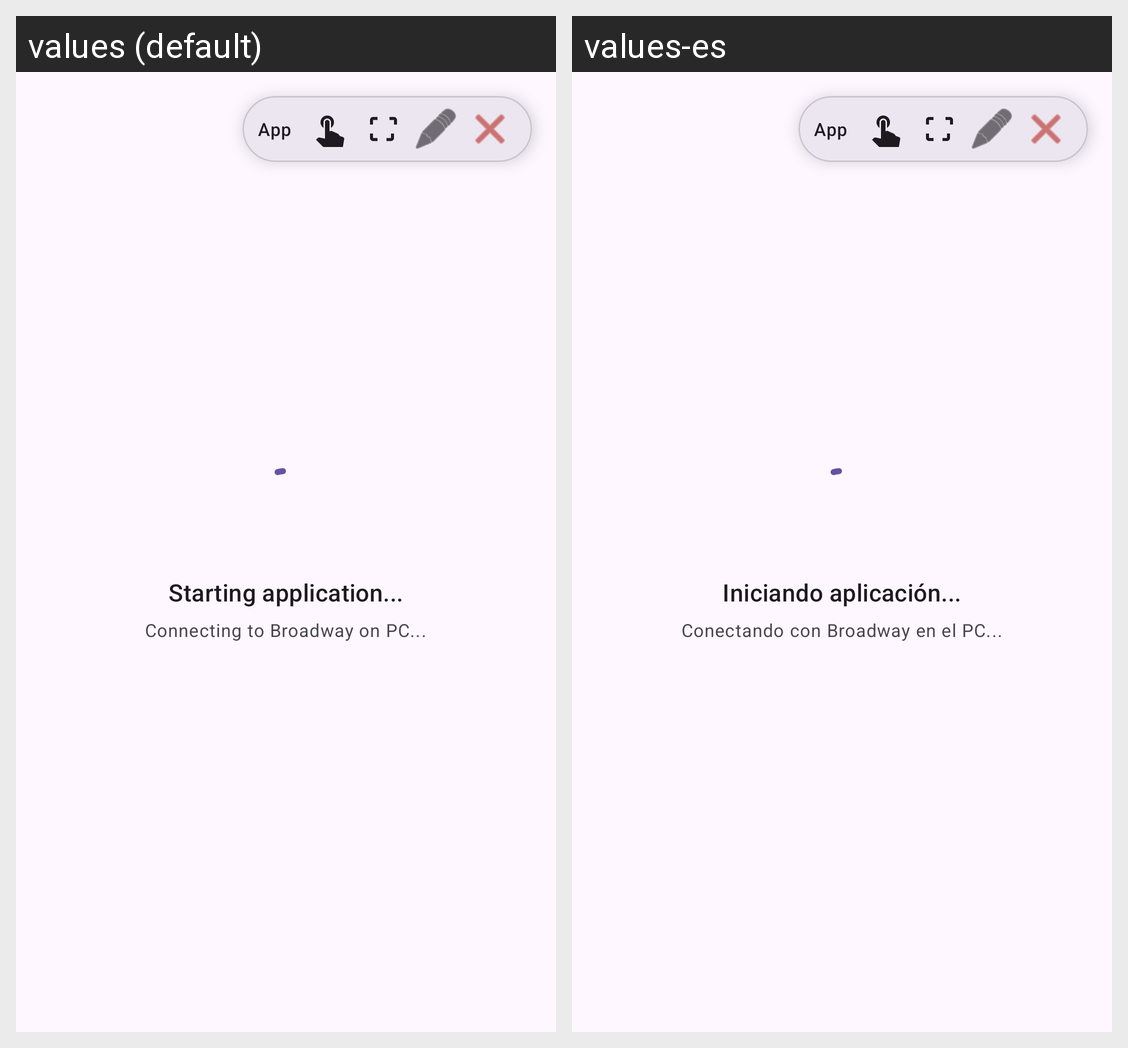

This grid shows one Android layout under two languages. Give, for every string resource on the screen, its name, the default text and each shown locale's text.
Android screen res/layout/activity_broadway.xml rendered under 2 locales, left to right: values (default), values-es. Device: Nexus 5 (rendered at 1080×1920; each locale shown at half size, 540×960, under a caption strip naming it); theme Theme.PulsarPhone.Fullscreen.
Strings drawn on this screen, with the default value and each locale's value (text and hints the layout hard-codes, and strings that could not be matched under every locale, appear in the picture but are not listed):

loading_app_default
  values: Starting application...
  values-es: Iniciando aplicación...

connecting_broadway
  values: Connecting to Broadway on PC...
  values-es: Conectando con Broadway en el PC...
